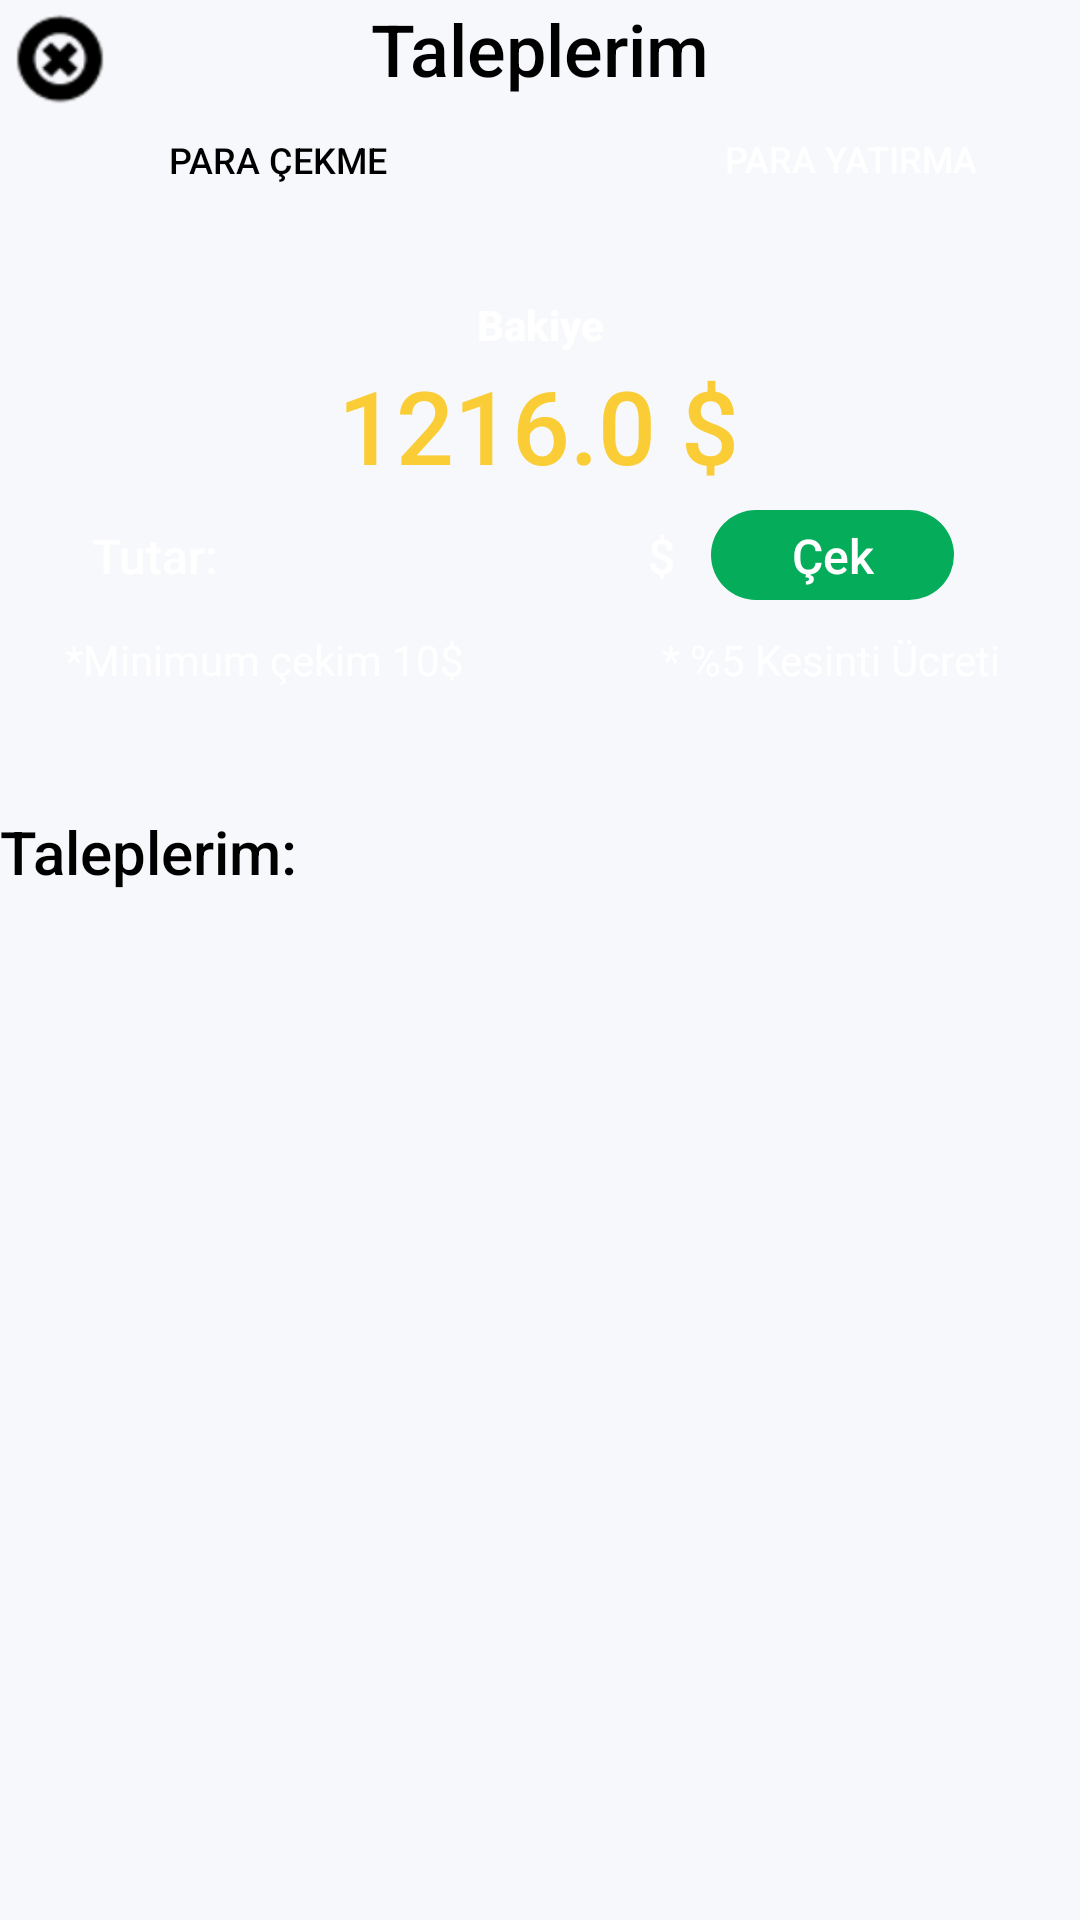

Android layout source for this screen:
<!-- AndroidManifest.xml: application theme Theme.Strongsunny -->
<!-- res/layout/activity_taleppage.xml -->
<?xml version="1.0" encoding="utf-8"?>
<androidx.constraintlayout.widget.ConstraintLayout xmlns:android="http://schemas.android.com/apk/res/android"
    xmlns:app="http://schemas.android.com/apk/res-auto"
    xmlns:tools="http://schemas.android.com/tools"
    android:layout_width="match_parent"
    android:layout_height="match_parent"
    android:background="#F7F8FB"
    tools:context=".taleppage">

    <TextView
        android:id="@+id/textView36"
        android:layout_width="wrap_content"
        android:layout_height="wrap_content"
        android:fontFamily="sans-serif-medium"
        android:text="Taleplerim"
        android:textColor="#000000"
        android:textSize="24sp"
        app:layout_constraintEnd_toEndOf="parent"
        app:layout_constraintStart_toStartOf="parent"
        app:layout_constraintTop_toTopOf="parent" />

    <ImageButton
        android:id="@+id/imageButton7"
        android:layout_width="40dp"
        android:layout_height="40dp"
        android:background="#F7F8FB"
        android:scaleType="fitXY"
        android:tint="#000000"
        app:layout_constraintStart_toStartOf="parent"
        app:layout_constraintTop_toTopOf="parent"
        app:srcCompat="@android:drawable/ic_notification_clear_all" />

    <androidx.constraintlayout.widget.ConstraintLayout
        android:id="@+id/constraintLayout24"
        android:layout_width="382dp"
        android:layout_height="35dp"
        android:layout_marginTop="75dp"
        app:layout_constraintBottom_toTopOf="@+id/constraintLayout23"
        app:layout_constraintEnd_toEndOf="parent"
        app:layout_constraintStart_toStartOf="parent"
        app:layout_constraintTop_toBottomOf="@+id/textView36">

        <Button
            android:id="@+id/button5"
            android:layout_width="163dp"
            android:layout_height="36dp"
            android:background="@drawable/radiblack"
            android:text="Para Çekme"
            android:textColor="#000000"
            android:textSize="12sp"
            app:layout_constraintBottom_toBottomOf="parent"
            app:layout_constraintEnd_toStartOf="@+id/button6"
            app:layout_constraintStart_toStartOf="parent"
            app:layout_constraintTop_toTopOf="parent" />

        <Button
            android:id="@+id/button6"
            android:layout_width="175dp"
            android:layout_height="33dp"
            android:background="@drawable/radiblack"
            android:text="Para Yatırma"
            android:textSize="12sp"
            app:layout_constraintBottom_toBottomOf="parent"
            app:layout_constraintEnd_toEndOf="parent"
            app:layout_constraintTop_toTopOf="parent" />
    </androidx.constraintlayout.widget.ConstraintLayout>

    <androidx.constraintlayout.widget.ConstraintLayout
        android:id="@+id/constraintLayout23"
        android:layout_width="317dp"
        android:layout_height="137dp"
        android:layout_marginTop="27dp"
        android:layout_marginBottom="15dp"
        android:background="@drawable/radiblack"
        app:layout_constraintBottom_toTopOf="@+id/constraintLayout22"
        app:layout_constraintEnd_toEndOf="parent"
        app:layout_constraintStart_toStartOf="parent"
        app:layout_constraintTop_toBottomOf="@+id/constraintLayout24">

        <TextView
            android:id="@+id/textView40"
            android:layout_width="wrap_content"
            android:layout_height="wrap_content"
            android:fontFamily="sans-serif-medium"
            android:text="1216.0 $"
            android:textColor="#FACD37"
            android:textSize="34sp"
            app:layout_constraintBottom_toTopOf="@+id/constraintLayout30"
            app:layout_constraintEnd_toEndOf="parent"
            app:layout_constraintHorizontal_bias="0.497"
            app:layout_constraintStart_toStartOf="parent" />

        <androidx.constraintlayout.widget.ConstraintLayout
            android:id="@+id/constraintLayout30"
            android:layout_width="299dp"
            android:layout_height="41dp"
            android:layout_marginBottom="5dp"
            app:layout_constraintBottom_toTopOf="@+id/textView44"
            app:layout_constraintEnd_toEndOf="parent"
            app:layout_constraintStart_toStartOf="parent">

            <TextView
                android:id="@+id/textView41"
                android:layout_width="wrap_content"
                android:layout_height="wrap_content"
                android:fontFamily="sans-serif-medium"
                android:text="Tutar:"
                android:textColor="#FFFFFF"
                android:textSize="16sp"
                app:layout_constraintBottom_toBottomOf="@+id/editTextNumber"
                app:layout_constraintStart_toStartOf="parent"
                app:layout_constraintTop_toTopOf="@+id/editTextNumber" />

            <EditText
                android:id="@+id/editTextNumber"
                android:layout_width="133dp"
                android:layout_height="31dp"
                android:layout_marginStart="5dp"
                android:background="@drawable/radiwhite"
                android:ems="10"
                android:fontFamily="sans-serif-medium"
                android:inputType="number"
                android:textAlignment="center"
                android:textColor="#000000"
                android:textSize="20sp"
                app:layout_constraintBottom_toBottomOf="@+id/constraintLayout21"
                app:layout_constraintStart_toEndOf="@+id/textView41"
                app:layout_constraintTop_toTopOf="@+id/constraintLayout21" />

            <TextView
                android:id="@+id/textView42"
                android:layout_width="wrap_content"
                android:layout_height="wrap_content"
                android:layout_marginStart="5dp"
                android:fontFamily="sans-serif-medium"
                android:text="$"
                android:textColor="#FFFFFF"
                android:textSize="16sp"
                app:layout_constraintBottom_toBottomOf="@+id/editTextNumber"
                app:layout_constraintStart_toEndOf="@+id/editTextNumber"
                app:layout_constraintTop_toTopOf="@+id/editTextNumber" />

            <androidx.constraintlayout.widget.ConstraintLayout
                android:id="@+id/constraintLayout21"
                android:layout_width="81dp"
                android:layout_height="30dp"
                android:background="@drawable/greenbuton"
                app:layout_constraintBottom_toBottomOf="parent"
                app:layout_constraintEnd_toEndOf="parent"
                app:layout_constraintStart_toEndOf="@+id/textView42"
                app:layout_constraintTop_toTopOf="parent">

                <TextView
                    android:id="@+id/textView43"
                    android:layout_width="wrap_content"
                    android:layout_height="wrap_content"
                    android:fontFamily="sans-serif-medium"
                    android:text="Çek"
                    android:textColor="#FFFFFF"
                    android:textSize="16sp"
                    app:layout_constraintBottom_toBottomOf="parent"
                    app:layout_constraintEnd_toEndOf="parent"
                    app:layout_constraintStart_toStartOf="parent"
                    app:layout_constraintTop_toTopOf="parent" />
            </androidx.constraintlayout.widget.ConstraintLayout>
        </androidx.constraintlayout.widget.ConstraintLayout>

        <TextView
            android:id="@+id/textView44"
            android:layout_width="wrap_content"
            android:layout_height="wrap_content"
            android:layout_marginBottom="5dp"
            android:text="*Minimum çekim 10$"
            android:textColor="#FFFFFF"
            app:layout_constraintBottom_toBottomOf="parent"
            app:layout_constraintStart_toStartOf="parent" />

        <TextView
            android:id="@+id/textView52"
            android:layout_width="wrap_content"
            android:layout_height="wrap_content"
            android:fontFamily="sans-serif-medium"
            android:text="Bakiye"
            android:textAlignment="center"
            android:textColor="#FFFFFF"
            android:textStyle="bold"
            app:layout_constraintBottom_toTopOf="@+id/textView40"
            app:layout_constraintEnd_toEndOf="parent"
            app:layout_constraintStart_toStartOf="parent"
            app:layout_constraintTop_toTopOf="parent" />

        <TextView
            android:id="@+id/textView35"
            android:layout_width="0dp"
            android:layout_height="wrap_content"
            android:layout_marginEnd="5dp"
            android:layout_marginBottom="5dp"
            android:text="* %5 Kesinti Ücreti"
            android:textAlignment="center"
            android:textColor="#FFFFFF"
            app:layout_constraintBottom_toBottomOf="parent"
            app:layout_constraintEnd_toEndOf="parent" />
    </androidx.constraintlayout.widget.ConstraintLayout>

    <androidx.constraintlayout.widget.ConstraintLayout
        android:id="@+id/constraintLayout22"
        android:layout_width="406dp"
        android:layout_height="442dp"
        android:layout_marginTop="21dp"
        app:layout_constraintBottom_toBottomOf="parent"
        app:layout_constraintStart_toStartOf="parent"
        app:layout_constraintTop_toBottomOf="@+id/constraintLayout23">

        <TextView
            android:id="@+id/textView47"
            android:layout_width="wrap_content"
            android:layout_height="wrap_content"
            android:fontFamily="sans-serif-medium"
            android:text="Taleplerim:"
            android:textColor="#000000"
            android:textSize="20sp"
            app:layout_constraintStart_toStartOf="parent"
            app:layout_constraintTop_toTopOf="parent" />

        <androidx.recyclerview.widget.RecyclerView
            android:id="@+id/recview"
            android:layout_width="404dp"
            android:layout_height="410dp"
            app:layout_constraintBottom_toBottomOf="parent"
            app:layout_constraintEnd_toEndOf="parent"
            app:layout_constraintStart_toStartOf="parent"
            app:layout_constraintTop_toBottomOf="@+id/textView47" />
    </androidx.constraintlayout.widget.ConstraintLayout>

</androidx.constraintlayout.widget.ConstraintLayout>
<!-- resources referenced by this layout -->
<resources>
  <!-- drawable greenbuton (drawable) -->
  <?xml version="1.0" encoding="utf-8"?>
  
  <shape xmlns:android="http://schemas.android.com/apk/res/android">
      <solid android:color="#05AC5A"></solid>
      <corners android:radius="20dp"></corners>
  </shape>
  <style name="Theme.Strongsunny" parent="Theme.MaterialComponents.NoActionBar">
          
          <item name="colorPrimary">@color/purple_500</item>
          <item name="colorPrimaryVariant">@color/purple_700</item>
          <item name="colorOnPrimary">@color/white</item>
          
          <item name="colorSecondary">@color/teal_200</item>
          <item name="colorSecondaryVariant">@color/teal_700</item>
          <item name="colorOnSecondary">@color/black</item>
          
          <item name="android:statusBarColor" tools:targetApi="l">?attr/colorPrimaryVariant</item>
          
      </style>
  <color name="purple_500">#FFCC00</color>
  <color name="purple_700">#F7F8FB</color>
  <color name="white">#FFFFFFFF</color>
  <color name="teal_200">#FF03DAC5</color>
  <color name="teal_700">#FF018786</color>
  <color name="black">#FF000000</color>
</resources>
